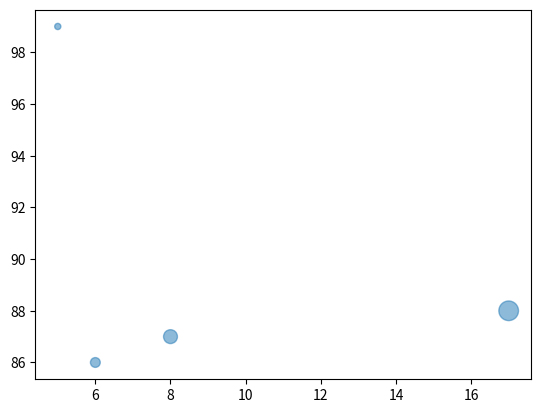

The script that saved this image:
# import matplotlib.pyplot as plt
# import numpy as np
# x=np.array([5,6,8,17])
# y=np.array([99,86,87,88])
# plt.scatter(x,y)
# plt.show()

# you cannot use the color argument for this, only the cargument
# import matplotlib.pyplot as plt
# import numpy as np
# x=np.array([5,6,8,17])
# y=np.array([99,86,87,88])
# colors=np.array([0,10,20,30])
# colors=np.array(["red","green","blue","yellow"])
# plt.scatter(x,y,c=colors,cmap="virdis")
# plt.colorbar()
# plt.show()

# Changing size of dots:
# import matplotlib.pyplot as plt
# import numpy as np
# x=np.array([5,6,8,17])
# y=np.array([99,86,87,88])
# sizes=np.array([20,50,100,200])
# plt.scatter(x,y,s=sizes)
# plt.show()

# Adjusting the transparency of dot(Alpha)
import matplotlib.pyplot as plt
import numpy as np
x=np.array([5,6,8,17])
y=np.array([99,86,87,88])
sizes=np.array([20,50,100,200])
plt.scatter(x,y,s=sizes,alpha=0.5)
plt.show()